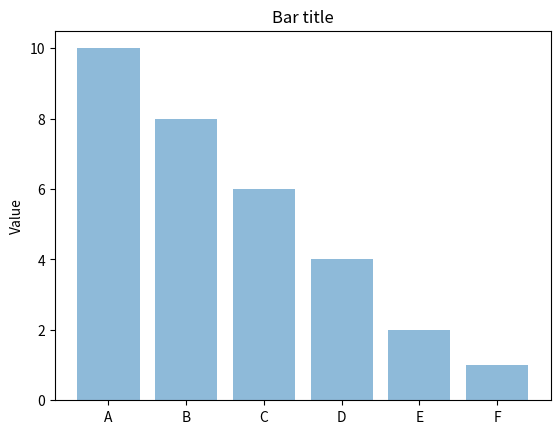

The script that saved this image:
import numpy as np
import matplotlib.pyplot as plt

objects = ('A', 'B', 'C', 'D', 'E', 'F')
y_pos = np.arange(len(objects))  # Тут можно сразу предать список строк
performance = [10, 8, 6, 4, 2, 1]

plt.bar(y_pos, performance, align='center', alpha=0.5)
plt.xticks(y_pos, objects)  # Устанавливает имена столбцов
plt.ylabel('Value')
plt.title('Bar title')

plt.show()
